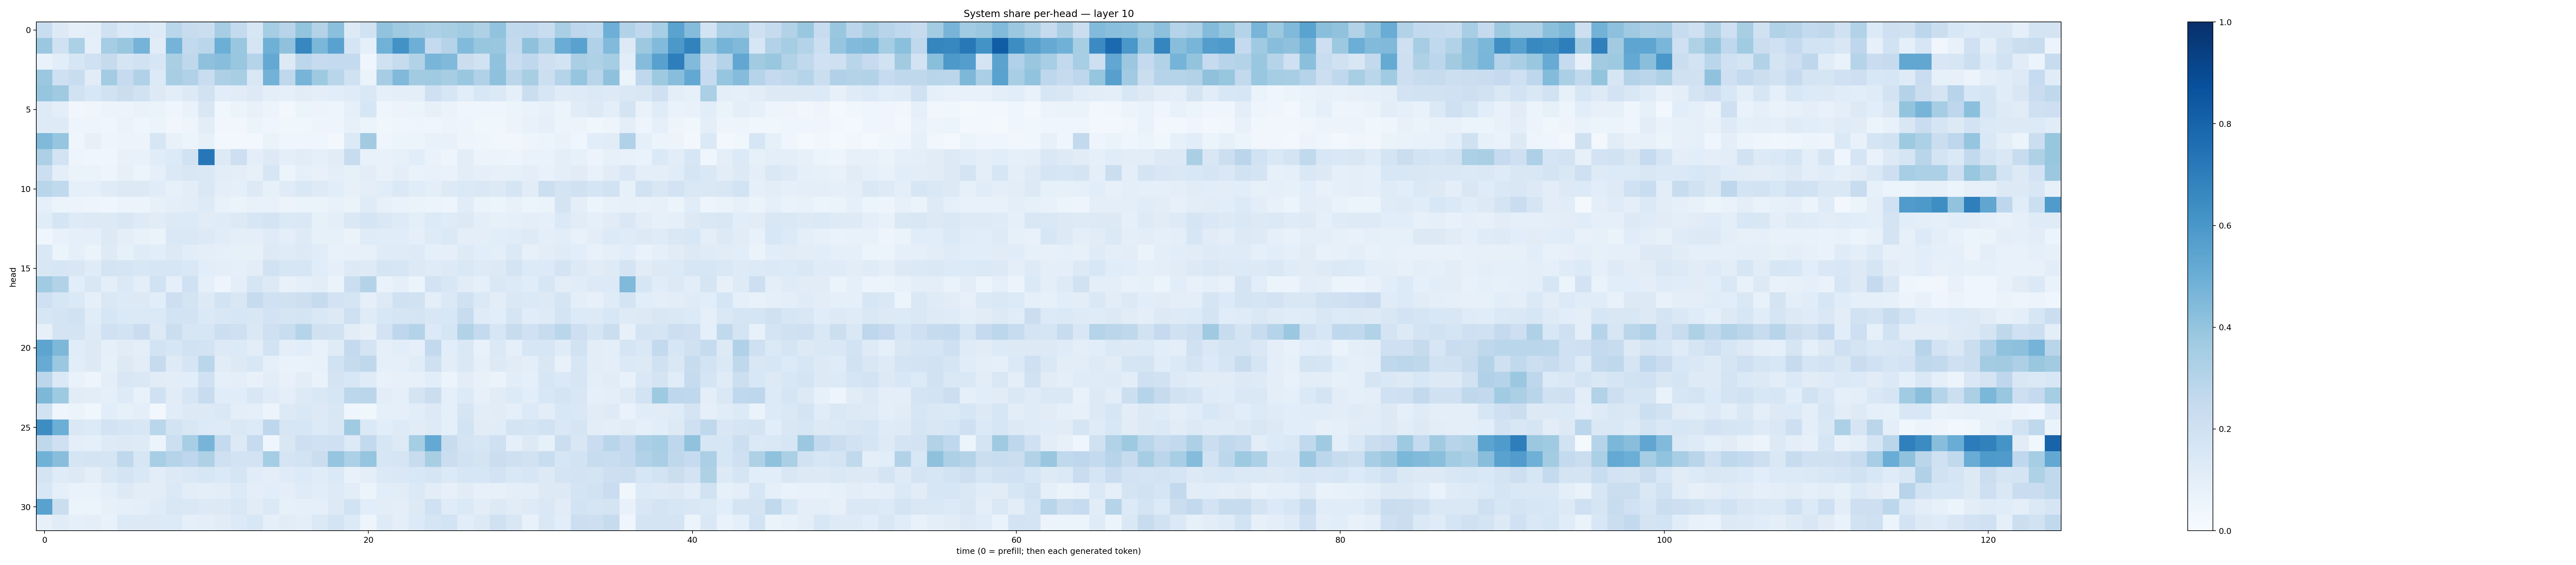

The file beside this chart, header and first rows:
0.23197837, 0.12961331, 0.08947886, 0.09528445, 0.19812669, 0.13989684, 0.15440254, 0.12210644, 0.28591684, 0.23522253, 0.22479638, 0.34994024, 0.25515845, 0.16045053, 0.3544511, 0.29687032, 0.3988793, 0.3063273, 0.4199838, 0.1300706, 0.18779641, 0.4026905, 0.3686145, 0.34843186
0.3805, 0.1987, 0.3306, 0.08878, 0.3546, 0.3858, 0.4736, 0.1097, 0.4759, 0.2583, 0.2861, 0.4994, 0.3856, 0.1708, 0.4901, 0.4128, 0.6675, 0.4582, 0.5508, 0.1694, 0.08817, 0.486, 0.6235, 0.4944
0.0681, 0.1081, 0.1563, 0.2004, 0.2441, 0.1703, 0.1912, 0.1567, 0.3389, 0.2706, 0.414, 0.4292, 0.3877, 0.3009, 0.5208, 0.1287, 0.2796, 0.2467, 0.2543, 0.2544, 0.04468, 0.1961, 0.2437, 0.3113
0.3813, 0.2069, 0.2309, 0.1131, 0.3563, 0.2464, 0.3198, 0.134, 0.3407, 0.319, 0.2341, 0.327, 0.3416, 0.1503, 0.4797, 0.27, 0.4707, 0.3719, 0.2905, 0.1977, 0.06361, 0.3509, 0.4492, 0.3607
0.3948, 0.3685, 0.1883, 0.1549, 0.1946, 0.2238, 0.1901, 0.1328, 0.1036, 0.1322, 0.193, 0.1084, 0.112, 0.1258, 0.09668, 0.08751, 0.1131, 0.09955, 0.1064, 0.1206, 0.1471, 0.08878, 0.09596, 0.09837
0.1212, 0.09868, 0.0338, 0.04268, 0.05777, 0.05767, 0.06645, 0.06259, 0.04226, 0.069, 0.1504, 0.03712, 0.0615, 0.07387, 0.05649, 0.03043, 0.0523, 0.05693, 0.04851, 0.08729, 0.1581, 0.04399, 0.05668, 0.05957
0.1234, 0.1219, 0.04796, 0.04728, 0.0458, 0.06385, 0.04439, 0.05998, 0.03433, 0.04719, 0.104, 0.03197, 0.03486, 0.06145, 0.04412, 0.03524, 0.03768, 0.05032, 0.04906, 0.07945, 0.05958, 0.03833, 0.03932, 0.05023
0.4491, 0.395, 0.04418, 0.08038, 0.04907, 0.05636, 0.05504, 0.1635, 0.07216, 0.05408, 0.08342, 0.02726, 0.03112, 0.03088, 0.06269, 0.04208, 0.04154, 0.0436, 0.03, 0.1344, 0.3596, 0.0431, 0.05868, 0.05207
0.328, 0.1847, 0.05022, 0.04295, 0.04612, 0.07289, 0.07055, 0.1169, 0.1345, 0.1893, 0.7256, 0.1303, 0.2122, 0.09633, 0.1304, 0.09384, 0.1106, 0.09023, 0.1124, 0.2344, 0.07614, 0.07531, 0.0841, 0.1058
0.2185, 0.09745, 0.06506, 0.06421, 0.05048, 0.08064, 0.0622, 0.09276, 0.1374, 0.1512, 0.1431, 0.1051, 0.09736, 0.07904, 0.1611, 0.06173, 0.09266, 0.07494, 0.09662, 0.08419, 0.1016, 0.07694, 0.09986, 0.06694
0.2927, 0.2632, 0.09003, 0.09166, 0.1178, 0.1322, 0.127, 0.1135, 0.08585, 0.1023, 0.1447, 0.09558, 0.0933, 0.1285, 0.08427, 0.1198, 0.1445, 0.1249, 0.1068, 0.08024, 0.09948, 0.1167, 0.1405, 0.1163
0.08875, 0.0514, 0.05595, 0.0477, 0.04587, 0.05618, 0.05251, 0.07968, 0.1002, 0.1035, 0.1231, 0.07113, 0.06369, 0.07774, 0.07638, 0.05585, 0.06466, 0.06367, 0.07096, 0.06253, 0.1195, 0.08038, 0.06679, 0.06298
0.1167, 0.1697, 0.1214, 0.1312, 0.1322, 0.1521, 0.1226, 0.1103, 0.1269, 0.1365, 0.111, 0.1176, 0.1276, 0.1581, 0.178, 0.1369, 0.1412, 0.08534, 0.09911, 0.141, 0.1665, 0.1417, 0.1237, 0.09868
0.04503, 0.07162, 0.09063, 0.08745, 0.1271, 0.1004, 0.07571, 0.06396, 0.1436, 0.146, 0.1303, 0.1169, 0.09607, 0.09542, 0.1177, 0.09842, 0.1214, 0.08226, 0.08307, 0.06601, 0.1191, 0.1168, 0.1143, 0.09333
0.1464, 0.06165, 0.08838, 0.06525, 0.124, 0.08242, 0.119, 0.1064, 0.1287, 0.1074, 0.09686, 0.09323, 0.08313, 0.08365, 0.131, 0.1201, 0.1287, 0.1165, 0.07197, 0.08006, 0.08014, 0.1192, 0.1175, 0.1241
0.1488, 0.1568, 0.1502, 0.1174, 0.1777, 0.1669, 0.1497, 0.1582, 0.1575, 0.1407, 0.1089, 0.09991, 0.09349, 0.1046, 0.1929, 0.16, 0.1598, 0.1168, 0.08961, 0.1287, 0.1243, 0.1654, 0.157, 0.1301
0.3661, 0.3106, 0.1066, 0.1509, 0.09937, 0.1377, 0.09768, 0.1903, 0.09099, 0.2001, 0.08875, 0.04852, 0.09622, 0.165, 0.1271, 0.07331, 0.09171, 0.1016, 0.06349, 0.2204, 0.3071, 0.06664, 0.09299, 0.06232
0.2071, 0.1577, 0.1404, 0.08596, 0.141, 0.1362, 0.1327, 0.1093, 0.2119, 0.1748, 0.127, 0.1875, 0.1506, 0.2434, 0.2025, 0.1989, 0.2146, 0.244, 0.1821, 0.1664, 0.08657, 0.1253, 0.1992, 0.1909
0.159, 0.1761, 0.192, 0.1137, 0.1618, 0.1385, 0.1405, 0.1404, 0.1852, 0.1821, 0.1382, 0.1514, 0.1626, 0.1505, 0.1809, 0.1688, 0.1778, 0.1414, 0.1322, 0.2095, 0.1175, 0.1541, 0.1712, 0.1736
0.07911, 0.1725, 0.1778, 0.1236, 0.201, 0.186, 0.229, 0.1293, 0.226, 0.1637, 0.1594, 0.2165, 0.2067, 0.1428, 0.2096, 0.2311, 0.3034, 0.1969, 0.1898, 0.1031, 0.08145, 0.1806, 0.2769, 0.307
0.5401, 0.4544, 0.1146, 0.1276, 0.09158, 0.1097, 0.09393, 0.1868, 0.1593, 0.1911, 0.1809, 0.1265, 0.1367, 0.1035, 0.185, 0.09466, 0.1055, 0.07375, 0.1208, 0.2525, 0.1787, 0.08943, 0.1078, 0.08889
0.5108, 0.3796, 0.1076, 0.1328, 0.08507, 0.1289, 0.1038, 0.2456, 0.1228, 0.1666, 0.2887, 0.1103, 0.1318, 0.1532, 0.09155, 0.06673, 0.06964, 0.07771, 0.1887, 0.2431, 0.27, 0.08603, 0.08992, 0.1148
0.2802, 0.1375, 0.06648, 0.04854, 0.09562, 0.151, 0.1426, 0.1118, 0.1039, 0.1077, 0.2015, 0.08867, 0.09421, 0.07486, 0.1024, 0.07655, 0.1036, 0.06713, 0.1771, 0.1538, 0.1191, 0.07256, 0.0808, 0.08066
0.4546, 0.3743, 0.1108, 0.103, 0.0915, 0.1219, 0.07713, 0.1997, 0.1129, 0.1638, 0.2403, 0.1154, 0.1169, 0.1503, 0.1174, 0.09427, 0.1274, 0.1471, 0.158, 0.2779, 0.2823, 0.103, 0.08822, 0.179
0.1947, 0.04576, 0.05465, 0.03587, 0.1062, 0.08495, 0.09744, 0.02602, 0.1136, 0.1258, 0.1255, 0.1425, 0.09659, 0.08751, 0.05731, 0.1306, 0.1413, 0.1278, 0.149, 0.0392, 0.03538, 0.09306, 0.08957, 0.1092
0.6419, 0.4975, 0.1428, 0.1331, 0.1831, 0.1675, 0.1523, 0.2887, 0.186, 0.1516, 0.1357, 0.1215, 0.1432, 0.133, 0.2755, 0.1618, 0.1598, 0.134, 0.1503, 0.3691, 0.1399, 0.1062, 0.1233, 0.112
0.2712, 0.2089, 0.09661, 0.08661, 0.1235, 0.1263, 0.1234, 0.05401, 0.2178, 0.3438, 0.4702, 0.2542, 0.1272, 0.2469, 0.04339, 0.1501, 0.2135, 0.1997, 0.2107, 0.1355, 0.2586, 0.1601, 0.1274, 0.3517
0.4879, 0.4271, 0.1708, 0.1772, 0.1702, 0.2729, 0.1632, 0.3448, 0.3038, 0.2769, 0.3217, 0.2075, 0.1832, 0.1831, 0.354, 0.1744, 0.1851, 0.2236, 0.3975, 0.3303, 0.396, 0.1602, 0.1658, 0.2407
0.1734, 0.1202, 0.1272, 0.09569, 0.1473, 0.1796, 0.1445, 0.1025, 0.13, 0.1467, 0.158, 0.1381, 0.1694, 0.115, 0.09685, 0.1172, 0.1329, 0.1144, 0.1399, 0.07665, 0.0961, 0.1398, 0.1434, 0.1547
0.1548, 0.09058, 0.06936, 0.06803, 0.1013, 0.129, 0.1049, 0.1048, 0.1382, 0.1019, 0.09643, 0.1022, 0.135, 0.09974, 0.1089, 0.09791, 0.1187, 0.1067, 0.1234, 0.1017, 0.05106, 0.1076, 0.1099, 0.1374
0.5542, 0.2265, 0.0589, 0.0621, 0.08313, 0.08942, 0.09617, 0.1205, 0.1492, 0.1441, 0.1322, 0.1278, 0.1522, 0.1124, 0.1397, 0.08274, 0.09045, 0.08645, 0.1266, 0.1919, 0.1076, 0.103, 0.1013, 0.127
0.08044, 0.1141, 0.08622, 0.0954, 0.07467, 0.1364, 0.1291, 0.1298, 0.1336, 0.08998, 0.1008, 0.1119, 0.1357, 0.1554, 0.0886, 0.1094, 0.09699, 0.1399, 0.1735, 0.1346, 0.04954, 0.1217, 0.09564, 0.1336
